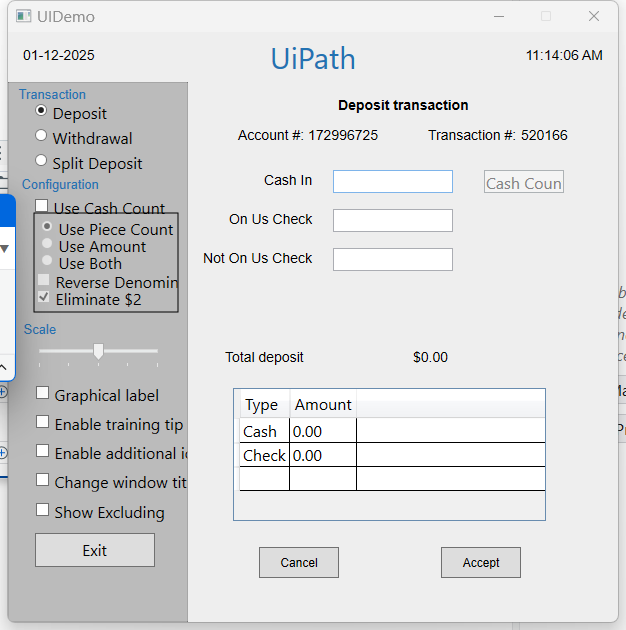
Task: Robotic Enterprise Framework
Workflow: Process

Step 1: Use Application: UIDemo on the element in window 'UIDemo' (uidemo.exe)

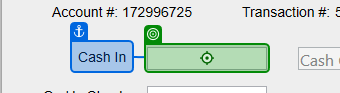
Step 2: type [CashIn] into 'Cash In'

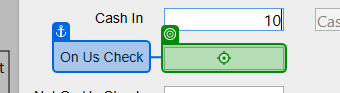
Step 3: type [OnUsCheck] into 'On Us Check'

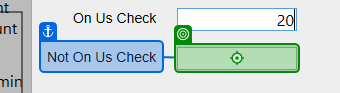
Step 4: type [NotOnUsCheck] into 'Not On Us Check'

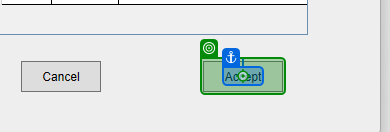
Step 5: click on 'Accept'